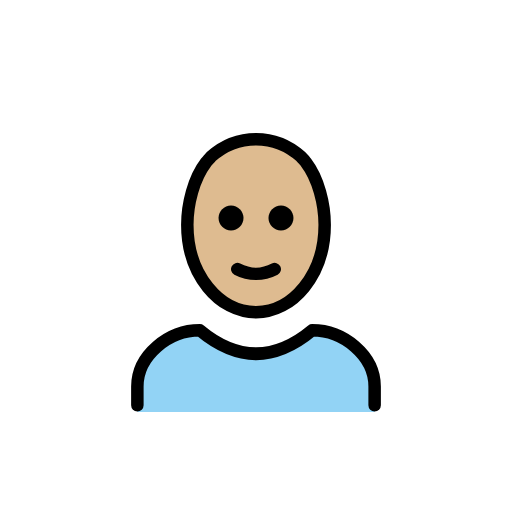
t = 0.00 s
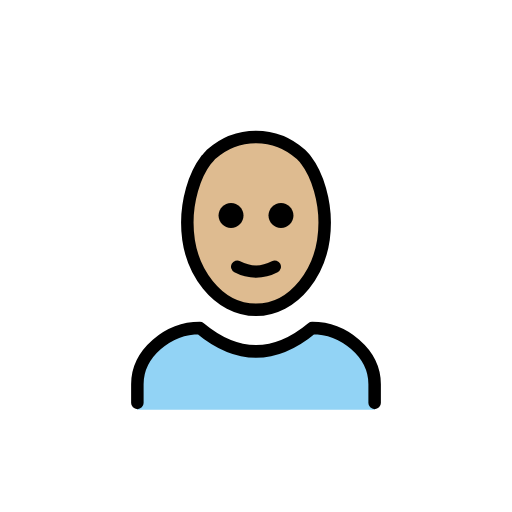
t = 0.48 s
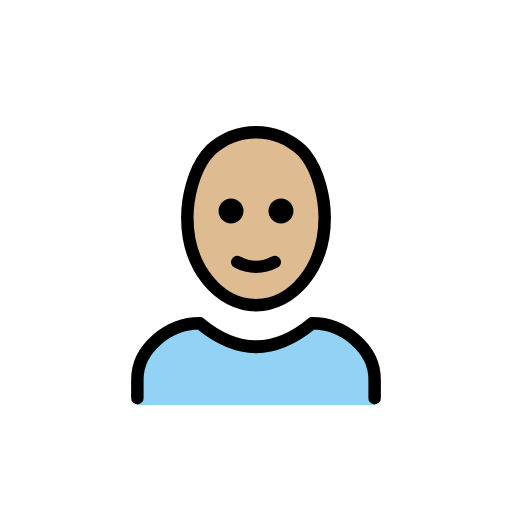
t = 1.43 s
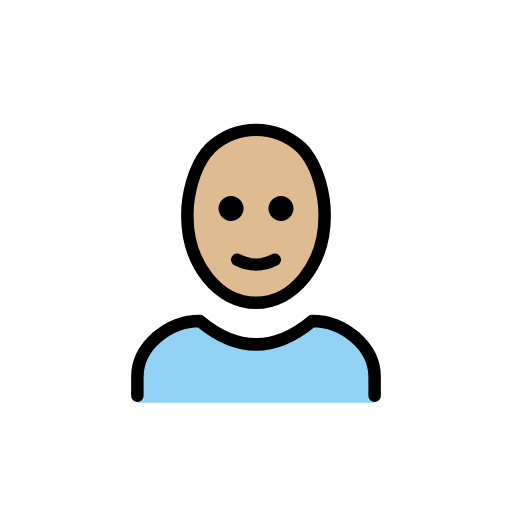
t = 1.90 s
t = 2.38 s: frame unchanged from t = 1.43 s, image omitted
t = 3.33 s: frame unchanged from t = 0.48 s, image omitted

The animated SVG that drew these frames (rendered in a browser with its animation timeline set to each time). Animation: 1 SMIL element (animateTransform=1); one cycle of 3.80 s, repeats indefinitely.

<?xml version='1.0' encoding='utf-8'?>
<svg xmlns="http://www.w3.org/2000/svg" id="emoji" viewBox="-5 -5 82 82" width="200" height="200" role="img">
  <title>OpenMoji: man: medium-light skin tone, bald</title><g><g id="skin">
    <ellipse cx="35.6" cy="31" rx="11" ry="14" fill="#debb90" />
  </g>
  <g id="color">
    <path fill="#92D3F5" d="M17,61v-4c0-5,5-9,10-9c6,5,12,5,18,0c5,0,10,4,10,9v4" />
  </g>
  <g id="line">
    <g>
      <path fill="none" stroke="#000000" stroke-linejoin="round" stroke-width="2" d="M36,45c-5.9,0-11-6-11-14c0-3.3,1-7.4,3-10 c0.3-0.3,0.5-0.6,0.8-0.9c2-1.8,4.5-2.8,7.2-2.8l0,0c2.7,0,5.2,1,7.2,2.8c0.3,0.3,0.6,0.6,0.8,0.9c2,2.6,3,6.7,3,10 C47,39,41.9,45,36,45" />
      <path fill="none" stroke="#000000" stroke-linecap="round" stroke-linejoin="round" stroke-width="2" d="M17,59.9v-3c0-5,5-9,10-9 c6,5,12,5,18,0c5,0,10,4,10,9v3" />
      <path d="M42,29.9c0,1.1-0.9,2-2,2s-2-0.9-2-2s0.9-2,2-2S42,28.8,42,29.9" />
      <path d="M34,29.9c0,1.1-0.9,2-2,2c-1.1,0-2-0.9-2-2s0.9-2,2-2C33.1,27.9,34,28.8,34,29.9" />
      <path fill="none" stroke="#000000" stroke-linecap="round" stroke-linejoin="round" stroke-width="2" d="M33,38.1c1.9,1,4.1,1,6,0" />
    </g>
  </g>
<animateTransform attributeName="transform" type="translate" values="0 0;0 -1.5;0 0" dur="3.8s" repeatCount="indefinite" /></g></svg>
